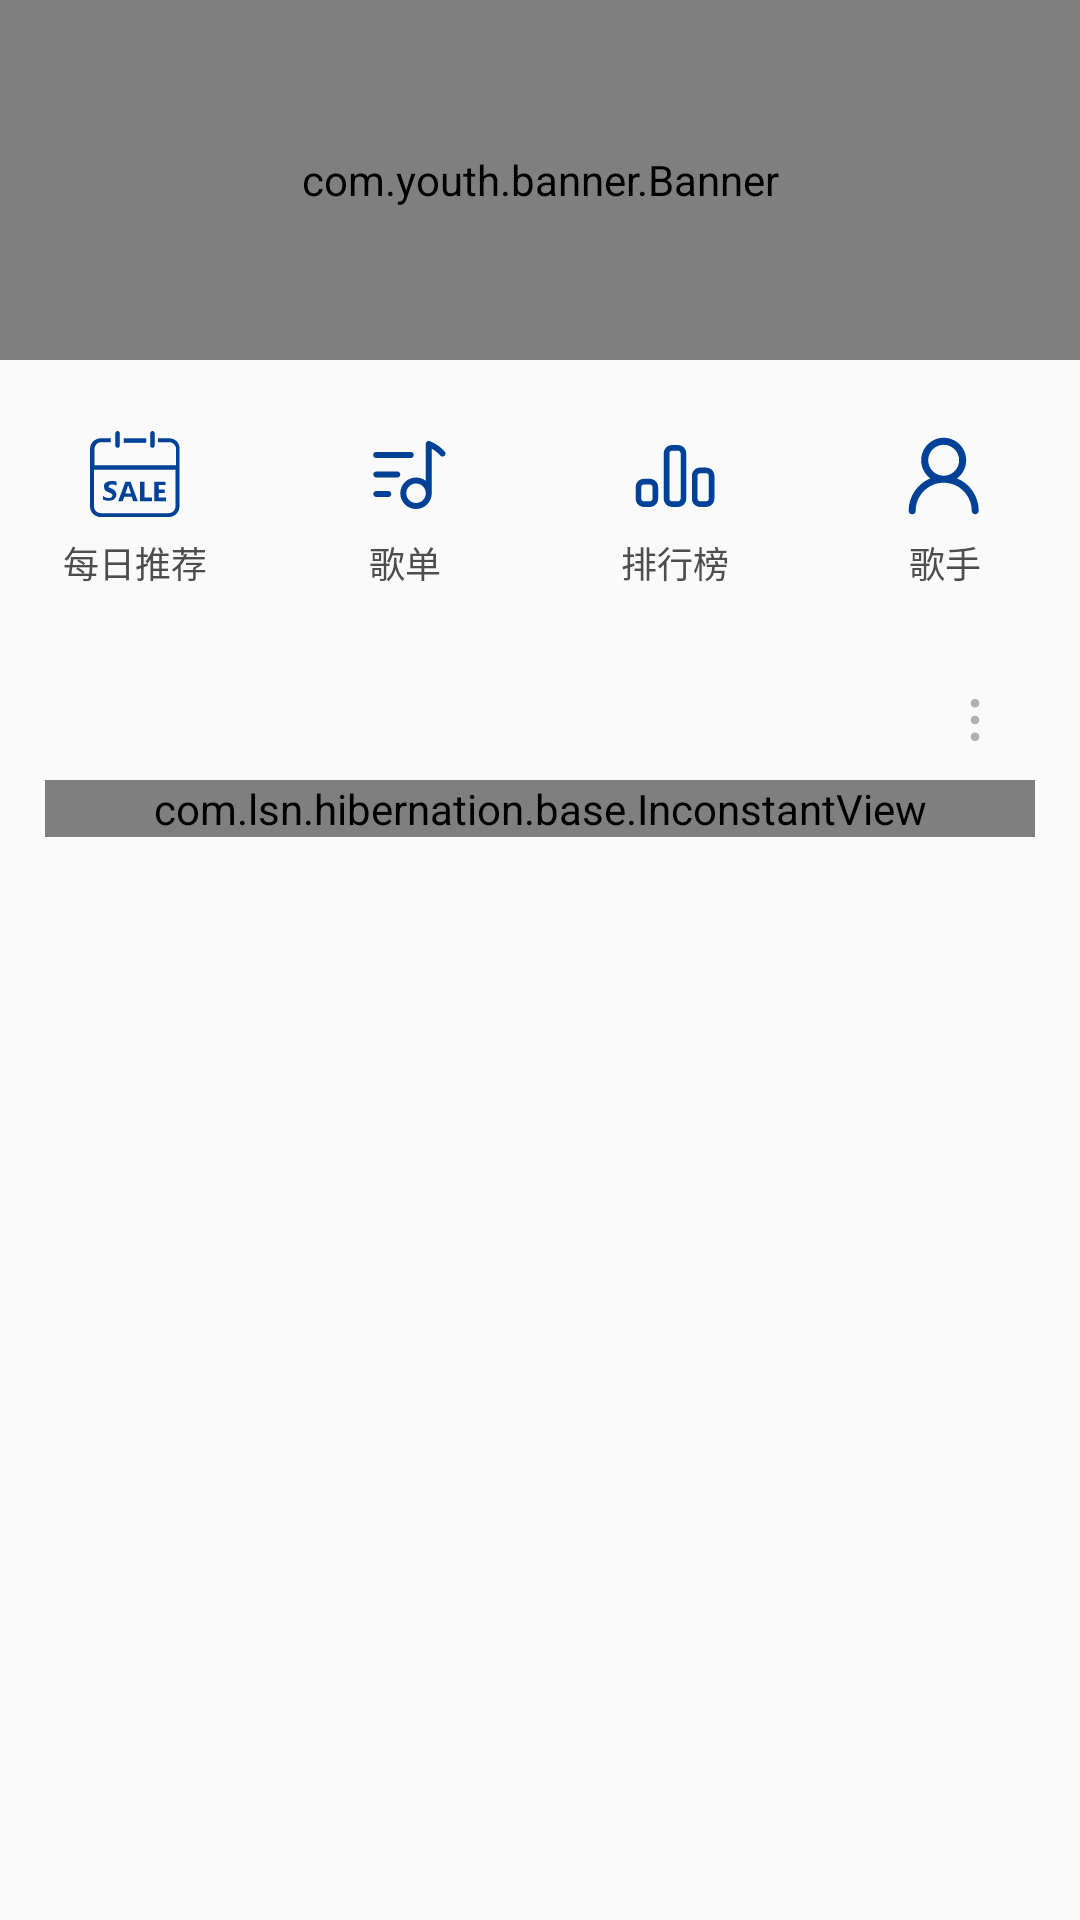

Here is an Android app screen rendered from its layout file. Give the layout XML and the strings, colors and styles it references.
<!-- AndroidManifest.xml: application theme AppTheme -->
<!-- res/layout/fragment_music.xml -->
<?xml version="1.0" encoding="utf-8"?>
<LinearLayout xmlns:android="http://schemas.android.com/apk/res/android"
    xmlns:app="http://schemas.android.com/apk/res-auto"
    android:layout_width="match_parent"
    android:layout_height="match_parent"
    android:orientation="vertical">


    <com.youth.banner.Banner
        android:id="@+id/bnMusicBanner"
        android:layout_width="match_parent"
        android:layout_height="120dp"
        app:indicator_radius="5dp" />

    <LinearLayout
        android:layout_width="match_parent"
        android:layout_height="wrap_content"
        android:layout_marginTop="10dp">

        <LinearLayout
            android:id="@+id/llNoBreak"
            android:layout_width="0dp"
            android:layout_height="wrap_content"
            android:layout_weight="1"
            android:background="?attr/selectableItemBackground"
            android:gravity="center"
            android:minHeight="80dp"
            android:orientation="vertical">

            <ImageView
                android:layout_width="30dp"
                android:layout_height="30dp"
                android:src="@drawable/svg_no_break" />

            <TextView
                android:layout_width="wrap_content"
                android:layout_height="wrap_content"
                android:layout_marginTop="5dp"
                android:text="每日推荐"
                android:textColor="@color/lever2Text"
                android:textSize="@dimen/sp12" />

        </LinearLayout>


        <LinearLayout
            android:id="@+id/llPlaylist"
            android:layout_width="0dp"
            android:layout_height="wrap_content"
            android:layout_weight="1"
            android:background="?attr/selectableItemBackground"
            android:gravity="center"
            android:minHeight="80dp"
            android:orientation="vertical">

            <ImageView
                android:layout_width="30dp"
                android:layout_height="30dp"
                android:src="@drawable/svg_playlist" />

            <TextView
                android:layout_width="wrap_content"
                android:layout_height="wrap_content"
                android:layout_marginTop="5dp"
                android:text="歌单"
                android:textColor="@color/lever2Text"
                android:textSize="@dimen/sp12" />

        </LinearLayout>


        <LinearLayout
            android:id="@+id/llTop"
            android:layout_width="0dp"
            android:layout_height="wrap_content"
            android:layout_weight="1"
            android:background="?attr/selectableItemBackground"
            android:gravity="center"
            android:minHeight="80dp"
            android:orientation="vertical">

            <ImageView
                android:layout_width="30dp"
                android:layout_height="30dp"
                android:src="@drawable/svg_top" />

            <TextView
                android:layout_width="wrap_content"
                android:layout_height="wrap_content"
                android:layout_marginTop="5dp"
                android:text="排行榜"
                android:textColor="@color/lever2Text"
                android:textSize="@dimen/sp12" />

        </LinearLayout>

        <LinearLayout
            android:id="@+id/llSinger"
            android:layout_width="0dp"
            android:layout_height="wrap_content"
            android:layout_weight="1"
            android:background="?attr/selectableItemBackground"
            android:gravity="center"
            android:minHeight="80dp"
            android:orientation="vertical">

            <ImageView
                android:layout_width="30dp"
                android:layout_height="30dp"
                android:src="@drawable/svg_singer" />

            <TextView
                android:layout_width="wrap_content"
                android:layout_height="wrap_content"
                android:layout_marginTop="5dp"
                android:text="歌手"
                android:textColor="@color/lever2Text"
                android:textSize="@dimen/sp12" />

        </LinearLayout>

    </LinearLayout>

    <LinearLayout
        android:layout_width="wrap_content"
        android:layout_height="wrap_content"
        android:layout_marginStart="15dp"
        android:layout_marginTop="10dp"
        android:layout_marginEnd="15dp"
        android:orientation="vertical">

        <RelativeLayout
            android:layout_width="match_parent"
            android:layout_height="40dp"
            android:gravity="center_vertical"
            android:orientation="horizontal">


            <LinearLayout
                android:id="@+id/llSelf"
                android:layout_width="wrap_content"
                android:layout_height="match_parent"
                android:paddingStart="5dp"
                android:paddingEnd="5dp"
                android:layout_centerVertical="true"
                android:theme="@style/RippleF17"
                >

                <TextView
                    android:id="@+id/tvSelf"
                    android:layout_width="wrap_content"
                    android:layout_height="40dp"
                    android:gravity="center" />

                <TextView
                    android:id="@+id/tvSelfCount"
                    android:layout_width="wrap_content"
                    android:layout_height="wrap_content"
                    android:layout_marginStart="3dp" />

            </LinearLayout>


            <LinearLayout
                android:id="@+id/llCollect"
                android:layout_width="wrap_content"
                android:layout_height="match_parent"
                android:layout_centerVertical="true"
                android:paddingStart="5dp"
                android:paddingEnd="5dp"
                android:layout_marginStart="10dp"
                android:theme="@style/RippleF17"
                android:layout_toEndOf="@id/llSelf">

                <TextView
                    android:id="@+id/tvCollect"
                    android:layout_width="wrap_content"
                    android:layout_height="40dp"
                    android:gravity="center_vertical" />

                <TextView
                    android:id="@+id/tvCollectCount"
                    android:layout_width="wrap_content"
                    android:layout_height="wrap_content"
                    android:layout_marginStart="3dp" />

            </LinearLayout>


            <ImageView
                android:id="@+id/ivPlaylistMenu"
                android:layout_width="40dp"
                android:layout_height="40dp"
                android:layout_alignParentEnd="true"
                android:layout_centerVertical="true"
                android:padding="13dp"
                android:theme="@style/RippleF17"
                android:src="@drawable/svg_other" />

        </RelativeLayout>


        <com.lsn.hibernation.base.InconstantView
            android:id="@+id/ivMusicContent"
            android:layout_width="match_parent"
            android:layout_height="match_parent"/>


    </LinearLayout>


</LinearLayout>
<!-- resources referenced by this layout -->
<resources>
  <color name="lever2Text">@color/N4D</color>
  <dimen name="sp12">12sp</dimen>
  <!-- drawable svg_other (drawable) -->
  <?xml version="1.0" encoding="utf-8"?>
  <vector xmlns:android="http://schemas.android.com/apk/res/android"
      android:width="1024dp"
      android:height="1024dp"
      android:viewportWidth="1024"
      android:viewportHeight="1024">
  
      <path
          android:fillColor="#B1B1B1"
          android:pathData="M512 102.4m-102.4 0a102.4 102.4 0 1 0 204.8 0 102.4 102.4 0 1 0-204.8 0Z" />
      <path
          android:fillColor="#B1B1B1"
          android:pathData="M512 512m-102.4 0a102.4 102.4 0 1 0 204.8 0 102.4 102.4 0 1 0-204.8 0Z" />
      <path
          android:fillColor="#B1B1B1"
          android:pathData="M512 921.6m-102.4 0a102.4 102.4 0 1 0 204.8 0 102.4 102.4 0 1 0-204.8 0Z" />
      <path
          android:fillColor="#B1B1B1"
          android:pathData="M512 204.8c56.32 0 102.4-46.08 102.4-102.4s-46.08-102.4-102.4-102.4-102.4 46.08-102.4 102.4 46.08 102.4 102.4 102.4z m0 204.8c-56.32 0-102.4 46.08-102.4 102.4s46.08 102.4 102.4 102.4 102.4-46.08 102.4-102.4-46.08-102.4-102.4-102.4z m0 409.6c-56.32 0-102.4 46.08-102.4 102.4s46.08 102.4 102.4 102.4 102.4-46.08 102.4-102.4-46.08-102.4-102.4-102.4z" />
  </vector>
  <!-- drawable svg_singer (drawable) -->
  <?xml version="1.0" encoding="utf-8"?>
  <vector xmlns:android="http://schemas.android.com/apk/res/android"
      android:width="1024dp"
      android:height="1024dp"
      android:viewportWidth="1024"
      android:viewportHeight="1024">
  
      <path
          android:fillColor="@color/N00"
          android:pathData="M648.6 538.9c63.2-46.6 104.2-121.6 104.2-206C752.8 191.8 638 77 496.9 77S241 191.8 241 332.9c0 84.4 41.1 159.4 104.2 206C200.4 598.7 98.3 741.4 98.3 907.5c0 22.1 17.9 40 40 40s40-17.9 40-40c0-175.8 143-318.7 318.7-318.7s318.7 143 318.7 318.7c0 22.1 17.9 40 40 40s40-17.9 40-40c-0.1-166.1-102.3-308.8-247.1-368.6z m-327.7-206c0-97.1 79-176 176-176s176 79 176 176-79 176-176 176-176-79-176-176z" />
  </vector>
  <!-- drawable svg_top (drawable) -->
  <?xml version="1.0" encoding="utf-8"?>
  <vector xmlns:android="http://schemas.android.com/apk/res/android"
      android:width="1024dp"
      android:height="1024dp"
      android:viewportWidth="1024"
      android:viewportHeight="1024">
  
      <path
          android:fillColor="@color/themeColor"
          android:pathData="M160 608c-19.2 0-32 12.8-32 32v128c0 19.2 12.8 32 32 32h64c19.2 0 32-12.8 32-32v-128c0-19.2-12.8-32-32-32h-64z m0-64h64c54.4 0 96 41.6 96 96v128c0 54.4-41.6 96-96 96h-64c-54.4 0-96-41.6-96-96v-128c0-54.4 41.6-96 96-96z m320-320c-19.2 0-32 12.8-32 32v512c0 19.2 12.8 32 32 32h64c19.2 0 32-12.8 32-32v-512c0-19.2-12.8-32-32-32h-64z m0-64h64c54.4 0 96 41.6 96 96v512c0 54.4-41.6 96-96 96h-64c-54.4 0-96-41.6-96-96v-512c0-54.4 41.6-96 96-96z m320 320c-19.2 0-32 12.8-32 32v256c0 19.2 12.8 32 32 32h64c19.2 0 32-12.8 32-32v-256c0-19.2-12.8-32-32-32h-64z m0-64h64c54.4 0 96 41.6 96 96v256c0 54.4-41.6 96-96 96h-64c-54.4 0-96-41.6-96-96v-256c0-54.4 41.6-96 96-96z" />
  </vector>
  <style name="RippleF17">
          <item name="android:background">?android:attr/selectableItemBackground</item>
          <item name="android:colorControlHighlight">#F1F1F1</item>
          <item name="android:radius">7dp</item>
      </style>
  <style name="AppTheme" parent="Theme.AppCompat.Light.NoActionBar">
          
          <item name="colorPrimary">@color/white</item>
          <item name="colorPrimaryDark">@color/white</item>
          <item name="colorAccent">@color/themeColor</item>
          
          <item name="android:textColorSecondary">#ffffff</item>
      </style>
  <color name="N4D">#4D4D4D</color>
  <color name="N00">#004198</color>
  <color name="themeColor">@color/N00</color>
  <color name="white">#ffffff</color>
</resources>
